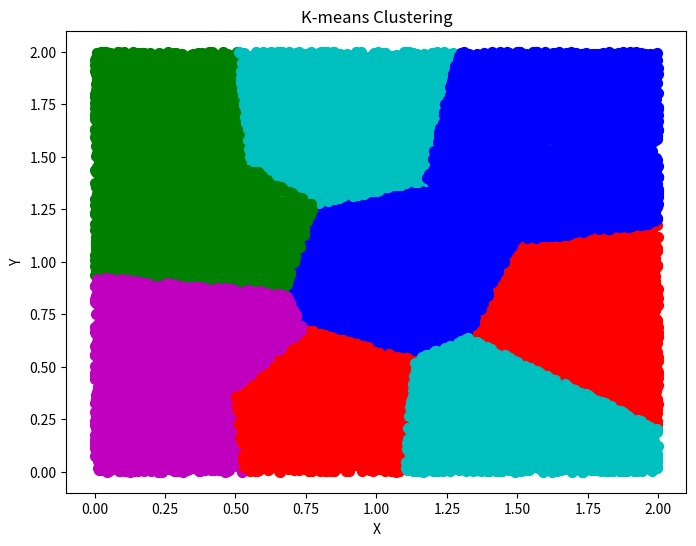

Reproduce this figure in Python.
import random
import matplotlib.pyplot as plt
from functools import reduce
import time

# Define a function to generate random points
def generate_random_points(num_points, max_coord):
    return [(random.uniform(0, max_coord), random.uniform(0, max_coord)) for _ in range(num_points)]

# Define a function to calculate the distance between two points
def distance(point1, point2):
    return ((point1[0]-point2[0])**2 + (point1[1]-point2[1])**2)**0.5

# Define the mapper function for MapReduce
def mapper(point, centroids):
    distances = [distance(point, centroid) for centroid in centroids]
    min_distance_index = distances.index(min(distances))
    return min_distance_index, (point, 1)

# Define the reducer function for MapReduce
def reducer(key, values):
    points, count = zip(*values)
    centroid = tuple(map(lambda x: sum(x) / len(x), zip(*points)))
    return centroid, sum(count)

# Define the K-means algorithm function
def k_means(points, k, num_iterations):
    # Initialize the centroids randomly
    centroids = random.sample(points, k)

    # Run the iterations of K-means algorithm
    for i in range(num_iterations):
        # MapReduce phase 1: Map
        mapped = [mapper(point, centroids) for point in points]
        
        # MapReduce phase 1: Shuffle and Sort (not necessary in this implementation)
        
        # MapReduce phase 2: Reduce
        reduced = {}
        for key, value in mapped:
            if key in reduced:
                reduced[key].append(value)
            else:
                reduced[key] = [value]
        
        # Update the centroids based on the reduced values
        centroids = [reducer(key, values)[0] for key, values in reduced.items()]

    # Return the final centroids and their assigned points
    assigned_points = {}
    for point in points:
        distances = [distance(point, centroid) for centroid in centroids]
        min_distance_index = distances.index(min(distances))
        if min_distance_index in assigned_points:
            assigned_points[min_distance_index].append(point)
        else:
            assigned_points[min_distance_index] = [point]

    return centroids, assigned_points

start_time = time.time()

# Generate some random points
points = generate_random_points(30000, 2)

# Run the K-means algorithm with 5 centroids and 10 iterations
centroids, assigned_points = k_means(points, 10, 5)

end_time = time.time()

print(centroids)
print(assigned_points)

# Plot the points and centroids on a graph
plt.figure(figsize=(8, 6))
colors = ['r', 'g', 'b', 'c', 'm']
for i, centroid in enumerate(centroids):
    color = colors[i % len(colors)]
    plt.scatter(centroid[0], centroid[1], s=100, c=color, marker='x')
    plt.scatter(*zip(*assigned_points[i]), s=50, c=color)
plt.title('K-means Clustering')
plt.xlabel('X')
plt.ylabel('Y')
plt.show()

duration = end_time - start_time

print("Execution time:", duration, "seconds")
